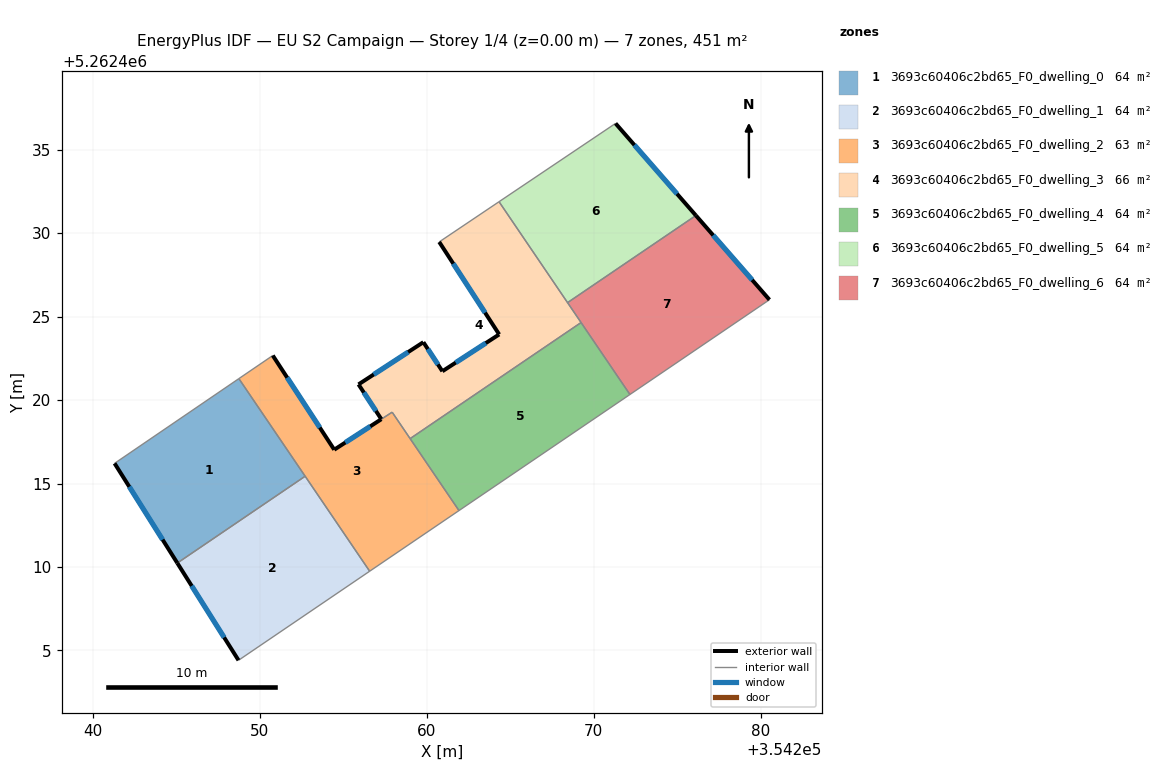
=== STOREY PLAN SPEC (per zone: floor XY polygon, exterior-wall plan segments, windows/doors) ===
zone 1: 3693c60406c2bd65_F0_dwelling_0  (64.5 m²)
  floor: (354248.76, 5262421.28) (354252.73, 5262415.43) (354245.07, 5262410.24) (354241.31, 5262416.21)
  exterior wall: (354241.31, 5262416.21) – (354245.07, 5262410.24)  [7.1 m]
    window: (354242.19, 5262414.80) – (354244.19, 5262411.64)  [6.0 m²]
  interior walls: 3
zone 2: 3693c60406c2bd65_F0_dwelling_1  (64.5 m²)
  floor: (354252.73, 5262415.43) (354256.59, 5262409.75) (354248.73, 5262404.41) (354245.07, 5262410.24)
  exterior wall: (354245.07, 5262410.24) – (354248.73, 5262404.41)  [6.9 m]
    window: (354245.93, 5262408.87) – (354247.87, 5262405.78)  [5.8 m²]
  interior walls: 3
zone 3: 3693c60406c2bd65_F0_dwelling_2  (62.6 m²)
  floor: (354257.94, 5262419.27) (354261.94, 5262413.38) (354256.59, 5262409.75) (354248.76, 5262421.28) (354250.79, 5262422.67) (354254.47, 5262417.02)
  exterior wall: (354254.47, 5262417.02) – (354250.79, 5262422.67)  [6.7 m]
    window: (354253.60, 5262418.35) – (354251.65, 5262421.34)  [5.7 m²]
  exterior wall: (354257.29, 5262418.85) – (354254.47, 5262417.02)  [3.4 m]
    window: (354256.63, 5262418.42) – (354255.13, 5262417.45)  [2.8 m²]
  interior walls: 7
zone 4: 3693c60406c2bd65_F0_dwelling_3  (66.3 m²)
  floor: (354264.34, 5262431.88) (354269.25, 5262424.64) (354259.01, 5262417.69) (354257.93, 5262419.28) (354257.29, 5262418.86) (354255.92, 5262420.94) (354259.80, 5262423.46) (354260.94, 5262421.72) (354264.34, 5262423.93) (354260.75, 5262429.47)
  exterior wall: (354260.94, 5262421.72) – (354259.80, 5262423.46)  [2.1 m]
    window: (354260.68, 5262422.13) – (354260.07, 5262423.05)  [1.8 m²]
  exterior wall: (354264.34, 5262423.93) – (354260.94, 5262421.72)  [4.1 m]
    window: (354263.55, 5262423.41) – (354261.74, 5262422.24)  [3.4 m²]
  exterior wall: (354260.75, 5262429.47) – (354264.34, 5262423.93)  [6.6 m]
    window: (354261.60, 5262428.17) – (354263.50, 5262425.23)  [5.6 m²]
  exterior wall: (354255.92, 5262420.94) – (354257.29, 5262418.86)  [2.5 m]
    window: (354256.24, 5262420.45) – (354256.97, 5262419.34)  [2.1 m²]
  exterior wall: (354259.80, 5262423.46) – (354255.92, 5262420.94)  [4.6 m]
    window: (354258.89, 5262422.87) – (354256.83, 5262421.53)  [3.9 m²]
  interior walls: 6
zone 5: 3693c60406c2bd65_F0_dwelling_4  (64.5 m²)
  floor: (354269.25, 5262424.64) (354272.18, 5262420.33) (354261.94, 5262413.38) (354259.01, 5262417.69)
  interior walls: 4
zone 6: 3693c60406c2bd65_F0_dwelling_5  (64.5 m²)
  floor: (354271.31, 5262436.57) (354276.13, 5262431.05) (354268.44, 5262425.83) (354264.34, 5262431.88)
  exterior wall: (354276.13, 5262431.05) – (354271.31, 5262436.57)  [7.3 m]
    window: (354275.00, 5262432.35) – (354272.44, 5262435.27)  [6.2 m²]
  interior walls: 3
zone 7: 3693c60406c2bd65_F0_dwelling_6  (64.5 m²)
  floor: (354276.13, 5262431.05) (354280.53, 5262426.00) (354272.18, 5262420.33) (354268.44, 5262425.83)
  exterior wall: (354280.53, 5262426.00) – (354276.13, 5262431.05)  [6.7 m]
    window: (354279.50, 5262427.19) – (354277.16, 5262429.87)  [5.7 m²]
  interior walls: 4

=== DERIVED (storey summary) ===
Building: EU S2 Campaign
Storey: 1 of 4  (floor level z = 0.00 m)
Storey gross floor area: 451.2 m²
Zones on this storey: 7
  - 3693c60406c2bd65_F0_dwelling_0: floor 64.5 m²; exterior wall 7.1 m (21.2 m²); 1 window(s) 6.0 m²; WWR 28.1%
  - 3693c60406c2bd65_F0_dwelling_1: floor 64.5 m²; exterior wall 6.9 m (20.6 m²); 1 window(s) 5.8 m²; WWR 28.1%
  - 3693c60406c2bd65_F0_dwelling_2: floor 62.6 m²; exterior wall 10.1 m (30.3 m²); 2 window(s) 8.5 m²; WWR 28.1%
  - 3693c60406c2bd65_F0_dwelling_3: floor 66.3 m²; exterior wall 19.9 m (59.6 m²); 5 window(s) 16.8 m²; WWR 28.1%
  - 3693c60406c2bd65_F0_dwelling_4: floor 64.5 m²
  - 3693c60406c2bd65_F0_dwelling_5: floor 64.5 m²; exterior wall 7.3 m (22.0 m²); 1 window(s) 6.2 m²; WWR 28.1%
  - 3693c60406c2bd65_F0_dwelling_6: floor 64.5 m²; exterior wall 6.7 m (20.1 m²); 1 window(s) 5.7 m²; WWR 28.1%
Zone adjacency (shared interzone walls):
  - 3693c60406c2bd65_F0_dwelling_0 ↔ 3693c60406c2bd65_F0_dwelling_1
  - 3693c60406c2bd65_F0_dwelling_0 ↔ 3693c60406c2bd65_F0_dwelling_2
  - 3693c60406c2bd65_F0_dwelling_1 ↔ 3693c60406c2bd65_F0_dwelling_2
  - 3693c60406c2bd65_F0_dwelling_2 ↔ 3693c60406c2bd65_F0_dwelling_3
  - 3693c60406c2bd65_F0_dwelling_2 ↔ 3693c60406c2bd65_F0_dwelling_4
  - 3693c60406c2bd65_F0_dwelling_3 ↔ 3693c60406c2bd65_F0_dwelling_4
  - 3693c60406c2bd65_F0_dwelling_3 ↔ 3693c60406c2bd65_F0_dwelling_5
  - 3693c60406c2bd65_F0_dwelling_3 ↔ 3693c60406c2bd65_F0_dwelling_6
  - 3693c60406c2bd65_F0_dwelling_4 ↔ 3693c60406c2bd65_F0_dwelling_6
  - 3693c60406c2bd65_F0_dwelling_5 ↔ 3693c60406c2bd65_F0_dwelling_6